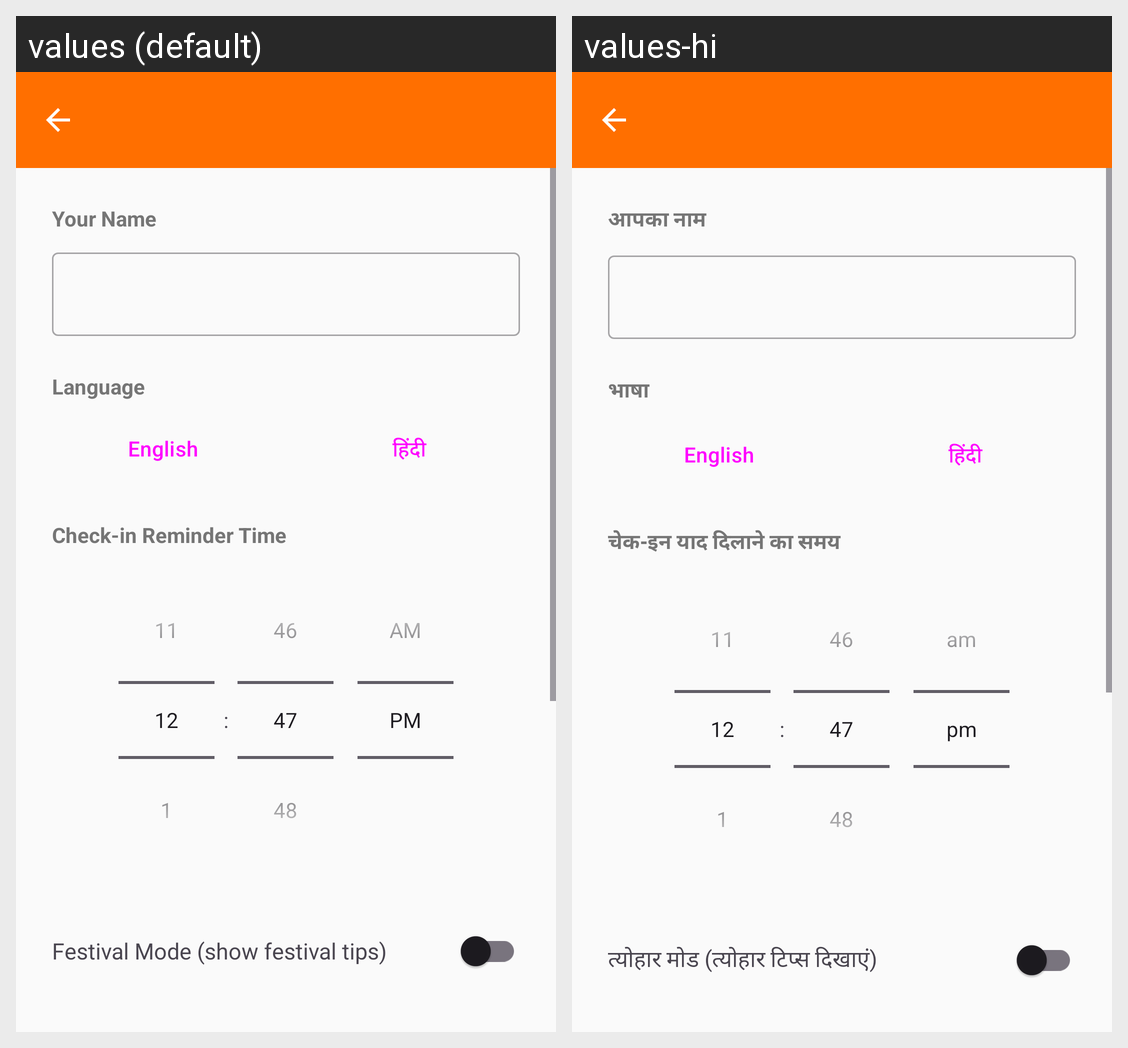

Here is an Android app screen in its default locale and in the app's own translations. Write out the translated-string differences for the strings that appear on this screen.
Android screen res/layout/activity_settings.xml rendered under 2 locales, left to right: values (default), values-hi. Device: Nexus 5 (rendered at 1080×1920; each locale shown at half size, 540×960, under a caption strip naming it); theme Theme.SugarSaathi.WithActionBar.
Strings drawn on this screen, with the default value and each locale's value (text and hints the layout hard-codes, and strings that could not be matched under every locale, appear in the picture but are not listed):

settings_name_label
  values: Your Name
  values-hi: आपका नाम

settings_language_label
  values: Language
  values-hi: भाषा

settings_notif_time_label
  values: Check-in Reminder Time
  values-hi: चेक-इन याद दिलाने का समय

settings_festival_mode
  values: Festival Mode (show festival tips)
  values-hi: त्योहार मोड (त्योहार टिप्स दिखाएं)
